Run: headless pygame with SDL's dummy video driver; simulated clock (each Clock.tick advances the game by its frame time, no real sleeping); random seed 0; keys injected as events and as key.get_pressed() state; no mouse input.
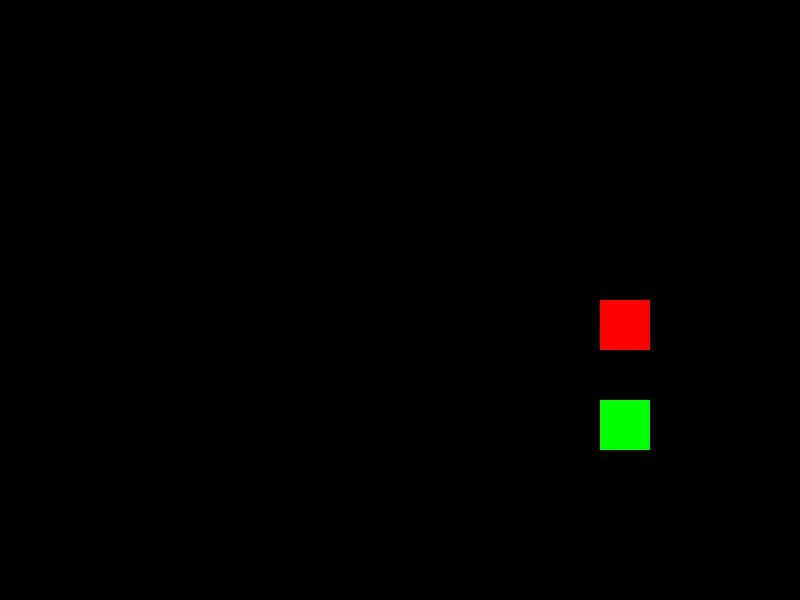
Frame 1 of 4 · flips 1–60 · no input
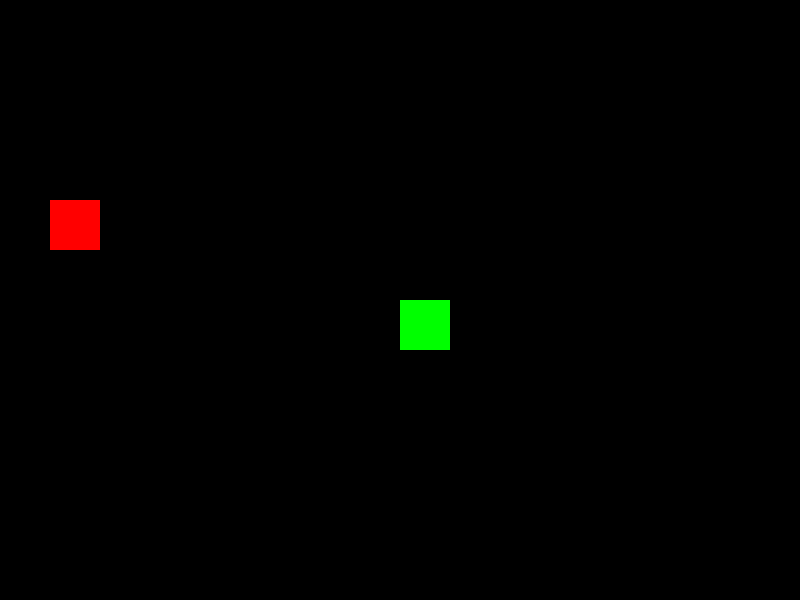
Frame 2 of 4 · flips 61–180 · tapped SPACE, RETURN · held RIGHT (→), D
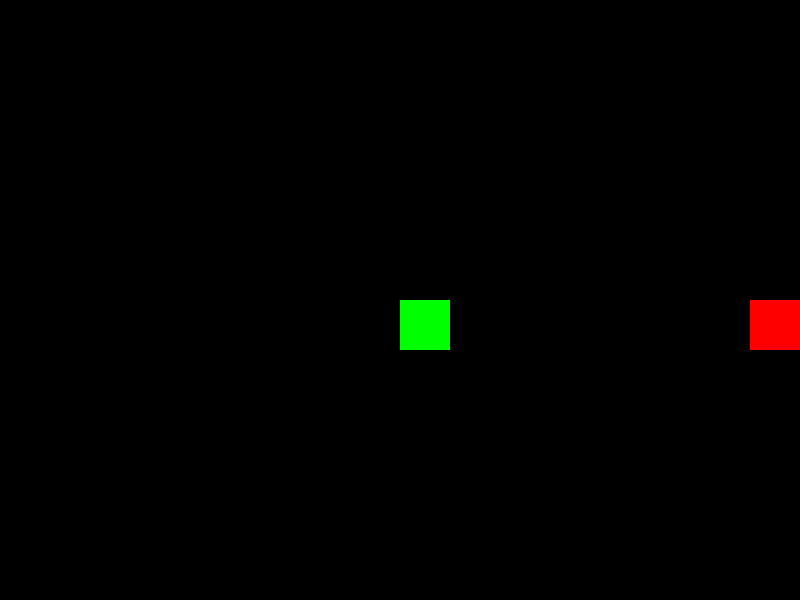
Frame 3 of 4 · flips 181–300 · held DOWN (↓), S
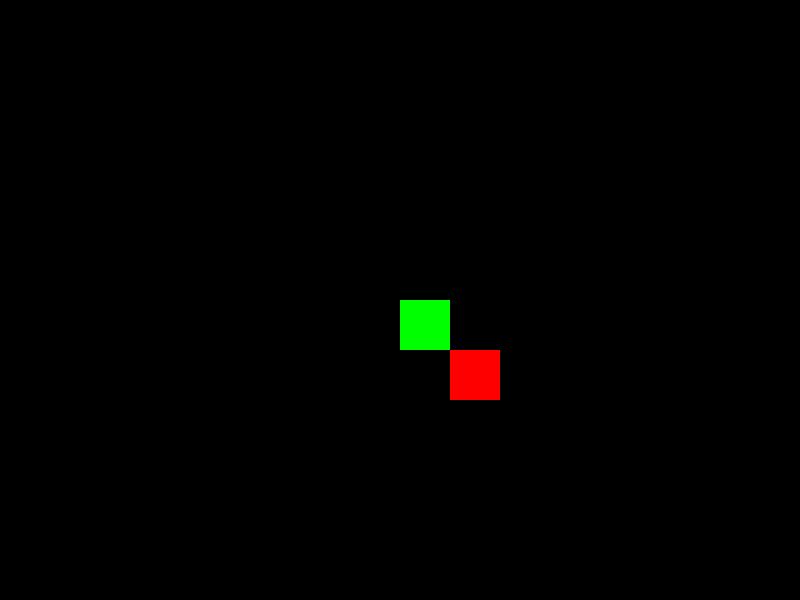
Frame 4 of 4 · flips 301–420 · held LEFT (←), A, UP (↑), W

The pygame program that drew these frames:

import pygame as pg
import random as rd

size = width, height = 800, 600
grid = 50
qtd_colunas = width // grid
qtd_linhas = height // grid

pg.init()
pg.display.set_caption("Snake")
screen = pg.display.set_mode(size)
clock = pg.time.Clock()
running = True

snake = [
    (12, 8)
        ]

dt = 0

lastKeyPressed = None
isFruit = False
direction = None

move_timer = 0
move_interval = 0.1

while running:

    while isFruit == False:
        x_fruit = rd.randrange(qtd_colunas)
        y_fruit = rd.randrange(qtd_linhas)

        fruit = (x_fruit, y_fruit)

        if fruit not in snake:
            isFruit = True
    
    ct = clock.tick(60)
    for event in pg.event.get():
        if event.type == pg.QUIT:
            running = False

        if event.type == pg.KEYDOWN:
            if event.key == pg.K_w and direction != "down":
                lastKeyPressed = pg.K_w
            if event.key == pg.K_s and direction != "up":
                lastKeyPressed = pg.K_s
            if event.key == pg.K_a and direction != "right":
                lastKeyPressed = pg.K_a
            if event.key == pg.K_d and direction != "left":
                lastKeyPressed = pg.K_d

    dt = ct / 1000.0  # Delta time in seconds
    move_timer += dt

    if move_timer >= move_interval:
        snake_aux = snake.copy()
        tail = snake_aux[-1]

        if lastKeyPressed == pg.K_w:
            x, y = snake[0]
            snake[0] = (x, y - 1)
            if len(snake) > 1:
                direction = "up"

        if lastKeyPressed == pg.K_s:
            x, y = snake[0]
            snake[0] = (x, y + 1)
            if len(snake) > 1:
                direction = "down"

        if lastKeyPressed == pg.K_a:
            x, y = snake[0]
            snake[0] = (x - 1, y)
            if len(snake) > 1:
                direction = "left"

        if lastKeyPressed == pg.K_d:
            x, y = snake[0]
            snake[0] = (x + 1, y)
            if len(snake) > 1:
                direction = "right"


        for i in range(1, len(snake)):
            snake[i] = snake_aux[i - 1]

        move_timer = 0

        if snake[0] == fruit:
                isFruit = False
                snake.append(tail)

    screen.fill("black")  # Clear the screen with black
    if isFruit == True:
            pg.draw.rect(screen, (255, 0, 0), (fruit[0] * grid, fruit[1] * grid, grid, grid))
    for segment in snake:
        x, y = segment
        pg.draw.rect(screen,(0, 255, 0),(x * grid, y * grid, grid, grid))

    pg.display.flip() 

    if snake[0][0] < 0 or snake[0][0] >= width // grid or snake[0][1] < 0 or snake[0][1] >= height // grid or snake[0] in snake[1:]:
        snake = [
        (width // grid // 2, height // grid // 2),
        ]
        lastKeyPressed = None
        isFruit = False
        direction = None


pg.quit()
